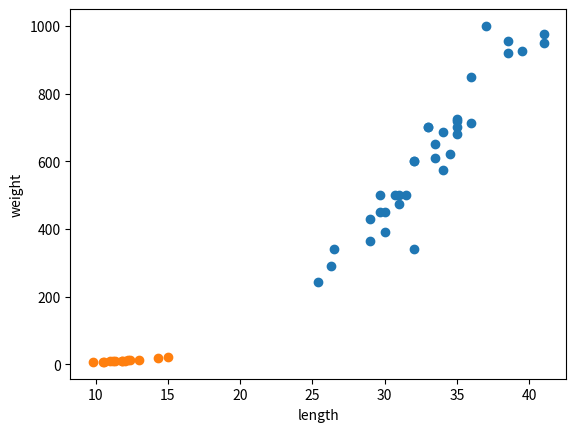

The matplotlib source for this figure:
bream_length = [25.4, 26.3, 26.5, 29.0, 29.0, 29.7, 29.7, 30.0, 30.0, 30.7, 31.0, 31.0, 
                31.5, 32.0, 32.0, 32.0, 33.0, 33.0, 33.5, 33.5, 34.0, 34.0, 34.5, 35.0, 
                35.0, 35.0, 35.0, 36.0, 36.0, 37.0, 38.5, 38.5, 39.5, 41.0, 41.0]
            
bream_weight = [242.0, 290.0, 340.0, 363.0, 430.0, 450.0, 500.0, 390.0, 450.0, 500.0, 475.0, 500.0, 
                500.0, 340.0, 600.0, 600.0, 700.0, 700.0, 610.0, 650.0, 575.0, 685.0, 620.0, 680.0, 
                700.0, 725.0, 720.0, 714.0, 850.0, 1000.0, 920.0, 955.0, 925.0, 975.0, 950.0]
                

import matplotlib.pyplot as plt


smelt_length = [9.8, 10.5, 10.6, 11.0, 11.2, 11.3, 11.8, 11.8, 12.0, 12.2, 12.4, 13.0, 14.3, 15.0]
smelt_weight = [6.7, 7.5, 7.0, 9.7, 9.8, 8.7, 10.0, 9.9, 9.8, 12.2, 13.4, 12.2, 19.7, 19.9]

plt.scatter(bream_length, bream_weight)
plt.scatter(smelt_length, smelt_weight)
plt.xlabel('length')
plt.ylabel('weight')
plt.show()